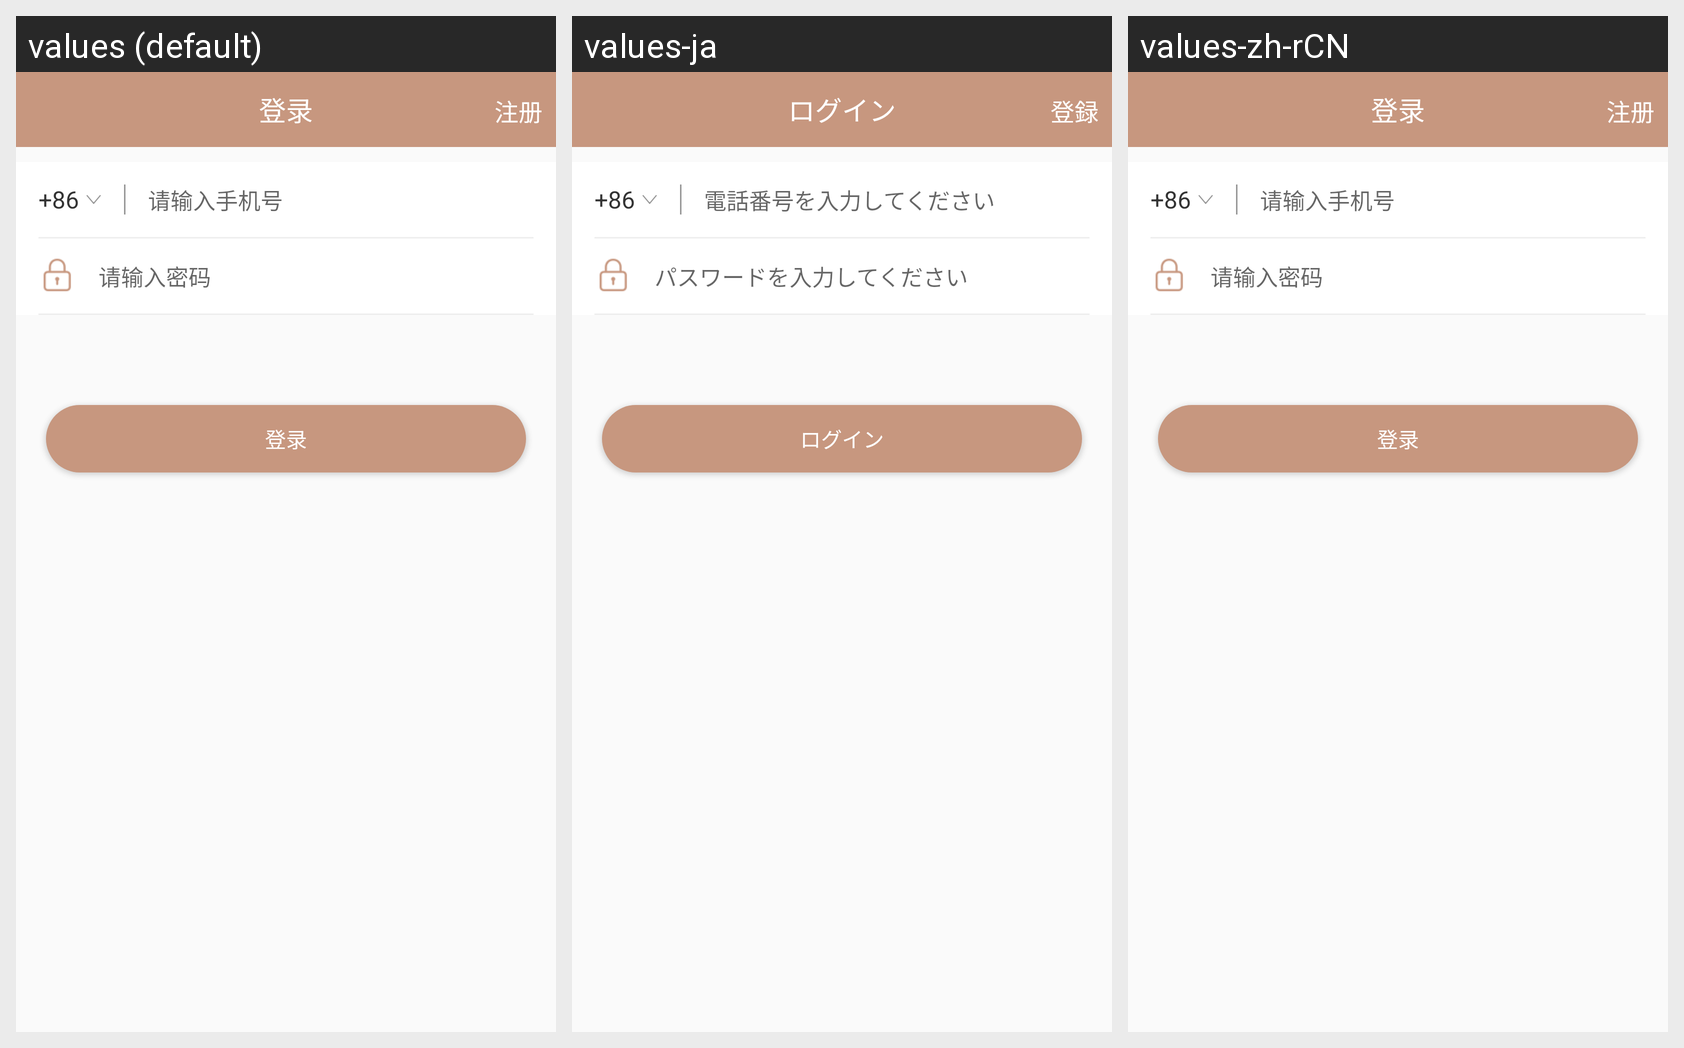

This grid shows one Android layout under several languages. Give, for every string resource on the screen, its name, the default text and each shown locale's text.
Android screen res/layout/activity_login.xml rendered under 3 locales, left to right: values (default), values-ja, values-zh-rCN. Device: Nexus 5 (rendered at 1080×1920; each locale shown at half size, 540×960, under a caption strip naming it); theme AppTheme.
Strings drawn on this screen, with the default value and each locale's value (text and hints the layout hard-codes, and strings that could not be matched under every locale, appear in the picture but are not listed):

activity_login_title
  values: 登录
  values-ja: ログイン
  values-zh-rCN: 登录

activity_login_register
  values: 注册
  values-ja: 登録
  values-zh-rCN: 注册

activity_login_put_number
  values: 请输入手机号
  values-ja: 電話番号を入力してください
  values-zh-rCN: 请输入手机号

activity_login_put_pass
  values: 请输入密码
  values-ja: パスワードを入力してください
  values-zh-rCN: 请输入密码
